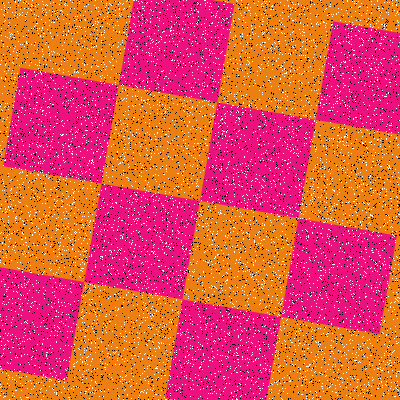

Source data for this figure (header and first rows):
Type, X, Y
Salt, 158, 75
Salt, 225, 236
Salt, 178, 233
Salt, 142, 32
Salt, 298, 234
Salt, 241, 186
Salt, 332, 69
Salt, 73, 197
Salt, 61, 173
Salt, 242, 196
Salt, 296, 335
Salt, 234, 251
Salt, 66, 377
Salt, 284, 73
Salt, 281, 67
Salt, 247, 308
Salt, 378, 385
Salt, 373, 379
Salt, 24, 322
Salt, 398, 25
Salt, 196, 186
Salt, 68, 145
Salt, 188, 136
Salt, 223, 180
Salt, 301, 60
Salt, 272, 6
Salt, 201, 215
Salt, 38, 134
Salt, 123, 234
Salt, 15, 220
Salt, 229, 43
Salt, 264, 281
Salt, 279, 43
Salt, 259, 288
Salt, 292, 294
Salt, 159, 347
Salt, 103, 133
Salt, 327, 336
Salt, 26, 14
Salt, 273, 372
Salt, 218, 44
Salt, 219, 361
Salt, 97, 66
Salt, 127, 259
Salt, 94, 167
Salt, 32, 143
Salt, 265, 358
Salt, 175, 223
Salt, 5, 78
Salt, 65, 325
Salt, 43, 161
Salt, 206, 308
Salt, 22, 213
Salt, 29, 228
Salt, 257, 349
Salt, 287, 163
Salt, 224, 379
Salt, 186, 361
Salt, 126, 177
Salt, 221, 168
... 15,940 more rows
